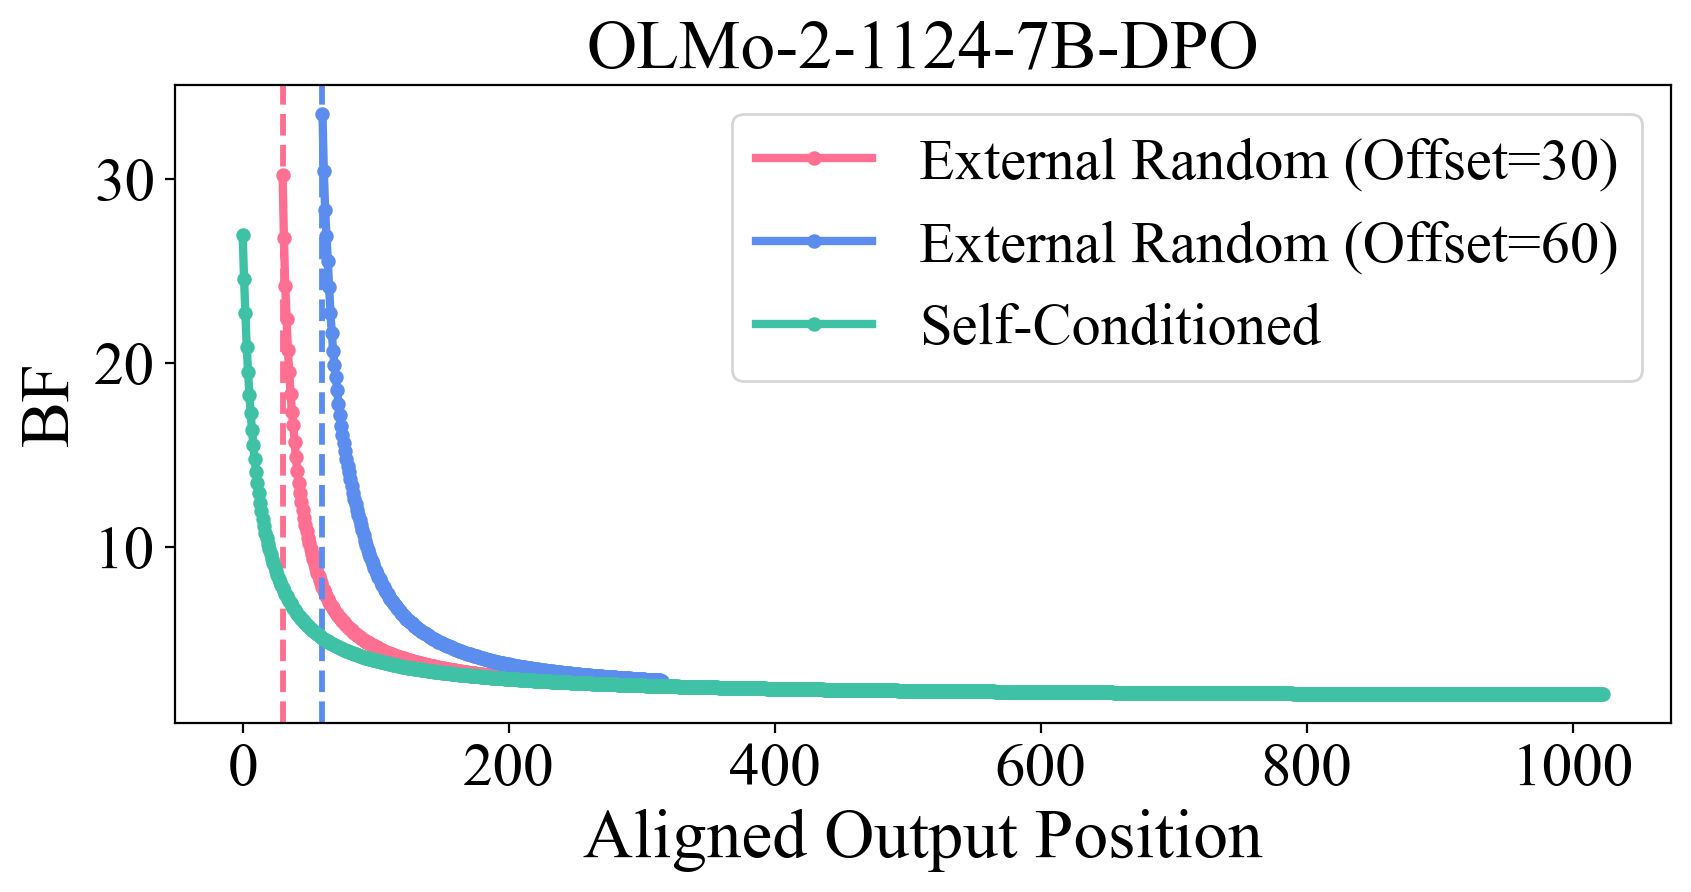

The data file committed next to this chart (first rows):
model, series, x, bf
OLMo-2-1124-7B-DPO, self_conditioned_baseline, 0, 26.97
OLMo-2-1124-7B-DPO, self_conditioned_baseline, 1, 24.59
OLMo-2-1124-7B-DPO, self_conditioned_baseline, 2, 22.73
OLMo-2-1124-7B-DPO, self_conditioned_baseline, 3, 20.89
OLMo-2-1124-7B-DPO, self_conditioned_baseline, 4, 19.53
OLMo-2-1124-7B-DPO, self_conditioned_baseline, 5, 18.27
OLMo-2-1124-7B-DPO, self_conditioned_baseline, 6, 17.25
OLMo-2-1124-7B-DPO, self_conditioned_baseline, 7, 16.32
OLMo-2-1124-7B-DPO, self_conditioned_baseline, 8, 15.55
OLMo-2-1124-7B-DPO, self_conditioned_baseline, 9, 14.77
OLMo-2-1124-7B-DPO, self_conditioned_baseline, 10, 14.07
OLMo-2-1124-7B-DPO, self_conditioned_baseline, 11, 13.46
OLMo-2-1124-7B-DPO, self_conditioned_baseline, 12, 12.9
OLMo-2-1124-7B-DPO, self_conditioned_baseline, 13, 12.4
OLMo-2-1124-7B-DPO, self_conditioned_baseline, 14, 11.94
OLMo-2-1124-7B-DPO, self_conditioned_baseline, 15, 11.52
OLMo-2-1124-7B-DPO, self_conditioned_baseline, 16, 11.1
OLMo-2-1124-7B-DPO, self_conditioned_baseline, 17, 10.76
OLMo-2-1124-7B-DPO, self_conditioned_baseline, 18, 10.45
OLMo-2-1124-7B-DPO, self_conditioned_baseline, 19, 10.15
OLMo-2-1124-7B-DPO, self_conditioned_baseline, 20, 9.851
OLMo-2-1124-7B-DPO, self_conditioned_baseline, 21, 9.589
OLMo-2-1124-7B-DPO, self_conditioned_baseline, 22, 9.322
OLMo-2-1124-7B-DPO, self_conditioned_baseline, 23, 9.094
OLMo-2-1124-7B-DPO, self_conditioned_baseline, 24, 8.872
OLMo-2-1124-7B-DPO, self_conditioned_baseline, 25, 8.646
OLMo-2-1124-7B-DPO, self_conditioned_baseline, 26, 8.443
OLMo-2-1124-7B-DPO, self_conditioned_baseline, 27, 8.263
OLMo-2-1124-7B-DPO, self_conditioned_baseline, 28, 8.083
OLMo-2-1124-7B-DPO, self_conditioned_baseline, 29, 7.919
OLMo-2-1124-7B-DPO, self_conditioned_baseline, 30, 7.745
OLMo-2-1124-7B-DPO, self_conditioned_baseline, 31, 7.583
OLMo-2-1124-7B-DPO, self_conditioned_baseline, 32, 7.442
OLMo-2-1124-7B-DPO, self_conditioned_baseline, 33, 7.304
OLMo-2-1124-7B-DPO, self_conditioned_baseline, 34, 7.164
OLMo-2-1124-7B-DPO, self_conditioned_baseline, 35, 7.029
OLMo-2-1124-7B-DPO, self_conditioned_baseline, 36, 6.906
OLMo-2-1124-7B-DPO, self_conditioned_baseline, 37, 6.785
OLMo-2-1124-7B-DPO, self_conditioned_baseline, 38, 6.665
OLMo-2-1124-7B-DPO, self_conditioned_baseline, 39, 6.555
OLMo-2-1124-7B-DPO, self_conditioned_baseline, 40, 6.45
OLMo-2-1124-7B-DPO, self_conditioned_baseline, 41, 6.349
OLMo-2-1124-7B-DPO, self_conditioned_baseline, 42, 6.25
OLMo-2-1124-7B-DPO, self_conditioned_baseline, 43, 6.157
OLMo-2-1124-7B-DPO, self_conditioned_baseline, 44, 6.067
OLMo-2-1124-7B-DPO, self_conditioned_baseline, 45, 5.982
OLMo-2-1124-7B-DPO, self_conditioned_baseline, 46, 5.899
OLMo-2-1124-7B-DPO, self_conditioned_baseline, 47, 5.821
OLMo-2-1124-7B-DPO, self_conditioned_baseline, 48, 5.746
OLMo-2-1124-7B-DPO, self_conditioned_baseline, 49, 5.676
OLMo-2-1124-7B-DPO, self_conditioned_baseline, 50, 5.607
OLMo-2-1124-7B-DPO, self_conditioned_baseline, 51, 5.542
OLMo-2-1124-7B-DPO, self_conditioned_baseline, 52, 5.48
OLMo-2-1124-7B-DPO, self_conditioned_baseline, 53, 5.419
OLMo-2-1124-7B-DPO, self_conditioned_baseline, 54, 5.357
OLMo-2-1124-7B-DPO, self_conditioned_baseline, 55, 5.299
OLMo-2-1124-7B-DPO, self_conditioned_baseline, 56, 5.243
OLMo-2-1124-7B-DPO, self_conditioned_baseline, 57, 5.19
OLMo-2-1124-7B-DPO, self_conditioned_baseline, 58, 5.135
OLMo-2-1124-7B-DPO, self_conditioned_baseline, 59, 5.084
... 1,476 more rows
